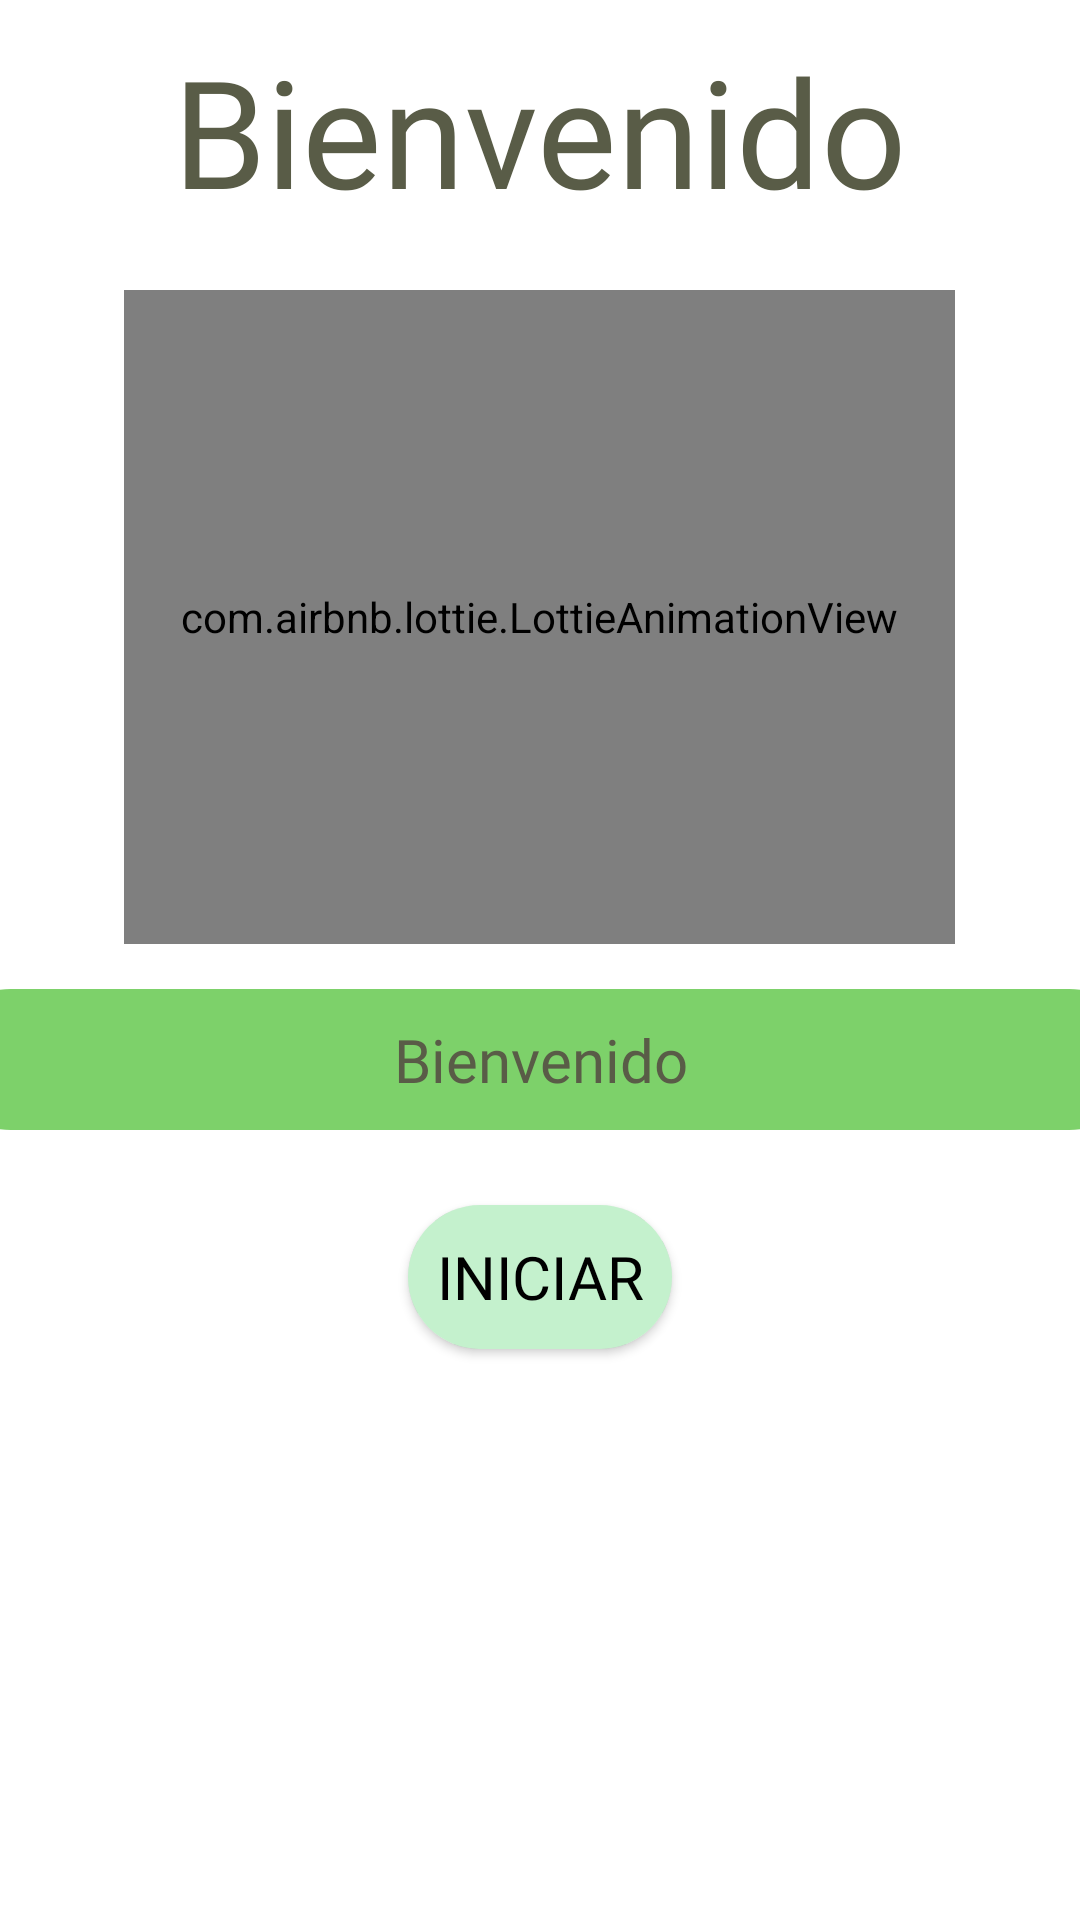

Layout XML and referenced resources for this Android screen:
<!-- AndroidManifest.xml: application theme Theme.Clase1 -->
<!-- res/layout/activity_starting.xml -->
<?xml version="1.0" encoding="utf-8"?>
<LinearLayout xmlns:android="http://schemas.android.com/apk/res/android"
    xmlns:app="http://schemas.android.com/apk/res-auto"
    xmlns:tools="http://schemas.android.com/tools"
    android:layout_width="match_parent"
    android:layout_height="match_parent"
    android:background="#ffffff"
    android:orientation="vertical"
    tools:context=".Starting">

    <TextView
        android:id="@+id/textView6"
        android:layout_width="300dp"
        android:layout_height="wrap_content"
        android:layout_gravity="center"
        android:layout_marginTop="10dp"
        android:fontFamily="@font/roboto_medium"
        android:gravity="center"
        android:text="Bienvenido"
        android:textColor="#595c47"
        android:textSize="50sp"></TextView>

    <com.airbnb.lottie.LottieAnimationView
        android:id="@+id/animationView"
        android:layout_width="277dp"
        android:layout_height="218dp"
        android:layout_gravity="center"
        android:layout_marginTop="20dp"
        app:lottie_autoPlay="true"
        app:lottie_loop="true"
        app:lottie_rawRes="@raw/lifestyle" />

    <TextView
        android:id="@+id/mensajesBienvenidos"
        android:layout_width="400dp"
        android:layout_height="wrap_content"
        android:layout_gravity="center"
        android:gravity="center"
        android:padding="10dp"
        android:background="@drawable/redondeo_siguiente"
        android:textColor="#595c47"
        android:layout_margin="15dp"
        android:layout_marginTop="10dp"
        android:fontFamily="@font/roboto_medium"
        android:text="Bienvenido"
        android:textSize="20sp"></TextView>
    <androidx.cardview.widget.CardView
        android:layout_marginTop="10dp"
        android:layout_gravity="center"
        android:layout_width="wrap_content"
        app:cardCornerRadius="150dp"
        android:layout_height="wrap_content">
        <Button
            android:background="#c4f1cd"
            android:id="@+id/botonIniciar"
            android:layout_width="wrap_content"
            android:layout_height="wrap_content"
            android:fontFamily="@font/roboto_medium"
            android:textColor="@color/black"
            android:onClick="pasarlogin"
            android:text="@string/iniciar"
            android:textSize="20sp" />
    </androidx.cardview.widget.CardView>

</LinearLayout>
<!-- resources referenced by this layout -->
<resources>
  <color name="black">#FF000000</color>
  <!-- drawable redondeo_siguiente (drawable) -->
  <?xml version="1.0" encoding="utf-8"?>
  <selector xmlns:android="http://schemas.android.com/apk/res/android">
      <item>
          <shape android:shape="rectangle">
              <corners
                  android:radius="50dp"
                  ></corners>
              <solid
                  android:color="#A334B817"
                  ></solid>
          </shape>
      </item>
  </selector>
  <string name="iniciar">Iniciar</string>
  <style name="Theme.Clase1" parent="Theme.MaterialComponents.DayNight.NoActionBar">
          
          <item name="colorPrimary">@color/purple_500</item>
          <item name="colorPrimaryVariant">@color/purple_700</item>
          <item name="colorOnPrimary">@color/white</item>
          
          <item name="colorSecondary">@color/teal_200</item>
          <item name="colorSecondaryVariant">@color/teal_700</item>
          <item name="colorOnSecondary">@color/black</item>
          
          <item name="android:statusBarColor">?attr/colorPrimaryVariant</item>
          
      </style>
  <color name="purple_500">#c4f1cd</color>
  <color name="purple_700">#FF3700B3</color>
  <color name="white">#FFFFFFFF</color>
  <color name="teal_200">#FF03DAC5</color>
  <color name="teal_700">#FF018786</color>
</resources>
